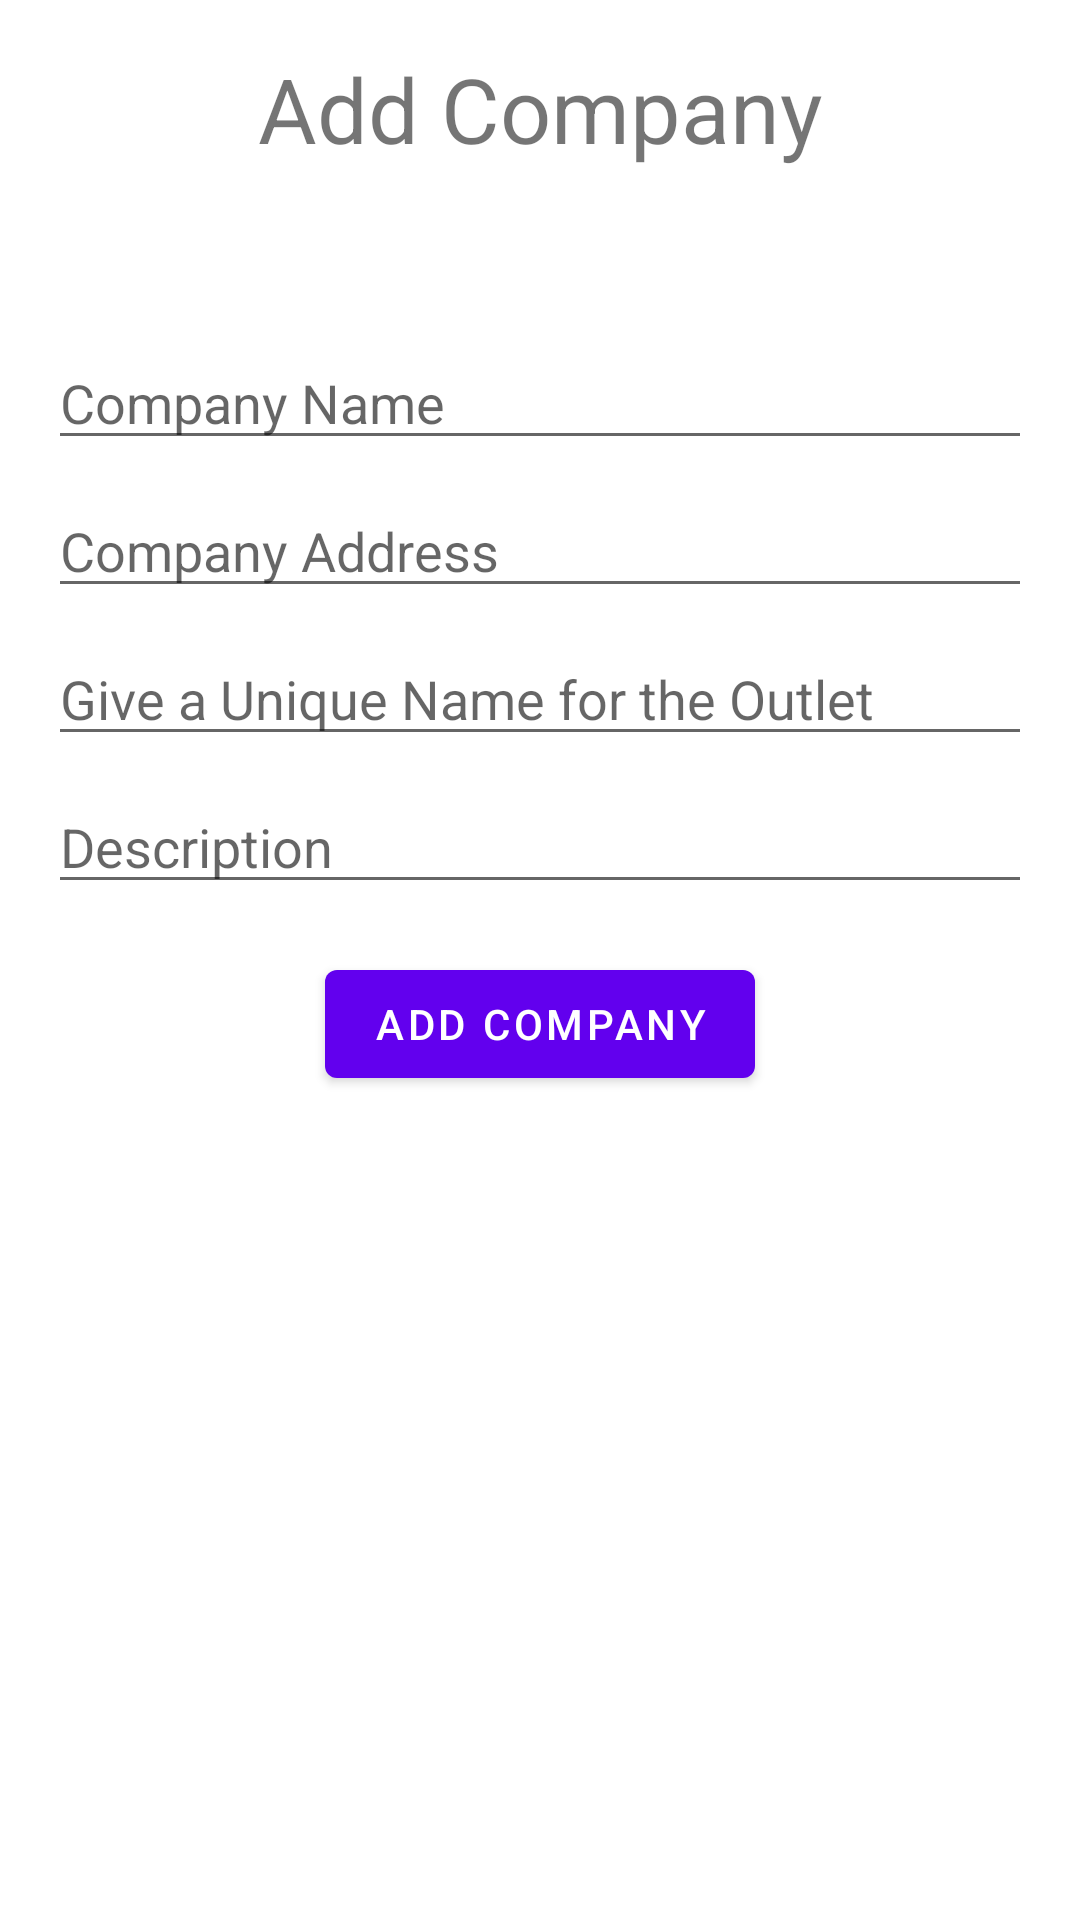

The Android layout XML behind this screen, and the referenced resources:
<!-- AndroidManifest.xml: application theme Theme.ExpenseTrackerApp -->
<!-- res/layout/fragment_add_company_dialog.xml -->
<?xml version="1.0" encoding="utf-8"?>
<androidx.core.widget.NestedScrollView xmlns:android="http://schemas.android.com/apk/res/android"
    xmlns:app="http://schemas.android.com/apk/res-auto"
    xmlns:tools="http://schemas.android.com/tools"
    android:layout_width="match_parent"
    android:layout_height="match_parent"
    tools:context=".AddCompanyDialogFragment">

    <androidx.constraintlayout.widget.ConstraintLayout
        android:layout_width="match_parent"
        android:layout_height="match_parent"
        android:paddingLeft="@dimen/activity_horizontal_margin"
        android:paddingTop="@dimen/activity_vertical_margin"
        android:paddingRight="@dimen/activity_horizontal_margin"
        android:paddingBottom="@dimen/activity_vertical_margin">

        <TextView
            android:id="@+id/textView"
            android:layout_width="wrap_content"
            android:layout_height="wrap_content"
            android:text="Add Company"
            android:textSize="30dp"
            app:layout_constraintEnd_toEndOf="parent"
            app:layout_constraintHorizontal_bias="0.5"
            app:layout_constraintStart_toStartOf="parent"/>

        <EditText
            android:id="@+id/companyName"
            android:layout_width="0dp"
            android:layout_height="wrap_content"
            android:layout_marginTop="96dp"
            android:autofillHints="@string/prompt_email"
            android:hint="Company Name"
            android:inputType="text"
            android:selectAllOnFocus="true"
            app:layout_constraintEnd_toEndOf="parent"
            app:layout_constraintStart_toStartOf="parent"
            app:layout_constraintTop_toTopOf="parent" />

        <EditText
            android:id="@+id/companyAddress"
            android:layout_width="0dp"
            android:layout_height="wrap_content"
            android:layout_marginTop="8dp"
            android:autofillHints="Email Address"
            android:hint="Company Address"
            android:imeOptions="actionDone"
            android:inputType="text"
            android:selectAllOnFocus="true"
            app:layout_constraintEnd_toEndOf="parent"
            app:layout_constraintStart_toStartOf="parent"
            app:layout_constraintTop_toBottomOf="@+id/companyName" />

        <EditText
            android:id="@+id/outletId"
            android:layout_width="0dp"
            android:layout_height="wrap_content"
            android:layout_marginTop="8dp"
            android:autofillHints="@string/prompt_password"
            android:hint="Give a Unique Name for the Outlet"
            android:imeActionLabel="@string/action_sign_in_short"
            android:imeOptions="actionDone"
            android:inputType="text"
            android:selectAllOnFocus="true"
            app:layout_constraintEnd_toEndOf="parent"
            app:layout_constraintStart_toStartOf="parent"
            app:layout_constraintTop_toBottomOf="@+id/companyAddress" />

        <EditText
            android:id="@+id/companyDescription"
            android:layout_width="0dp"
            android:layout_height="wrap_content"
            android:layout_marginTop="8dp"
            android:autofillHints="@string/prompt_password"
            android:hint="Description"
            android:imeActionLabel="@string/action_sign_in_short"
            android:imeOptions="actionDone"
            android:inputType="text"
            android:selectAllOnFocus="true"
            app:layout_constraintEnd_toEndOf="parent"
            app:layout_constraintStart_toStartOf="parent"
            app:layout_constraintTop_toBottomOf="@+id/outletId" />

        <Button
            android:id="@+id/addCompanyButton"
            android:layout_width="wrap_content"
            android:layout_height="wrap_content"
            android:layout_gravity="start"
            android:layout_marginTop="16dp"
            android:layout_marginBottom="64dp"
            android:enabled="true"
            android:text="@string/action_add_company"
            app:layout_constraintBottom_toBottomOf="parent"
            app:layout_constraintEnd_toEndOf="parent"
            app:layout_constraintStart_toStartOf="parent"
            app:layout_constraintTop_toBottomOf="@+id/companyDescription"
            app:layout_constraintVertical_bias="0.2" />

    </androidx.constraintlayout.widget.ConstraintLayout>

</androidx.core.widget.NestedScrollView>
<!-- resources referenced by this layout -->
<resources>
  <dimen name="activity_horizontal_margin">16dp</dimen>
  <dimen name="activity_vertical_margin">16dp</dimen>
  <string name="action_add_company">Add Company</string>
  <string name="action_sign_in_short">Sign in</string>
  <string name="prompt_email">Email</string>
  <string name="prompt_password">Password</string>
  <style name="Theme.ExpenseTrackerApp" parent="Theme.MaterialComponents.DayNight.DarkActionBar">
          
          <item name="colorPrimary">@color/purple_500</item>
          <item name="colorPrimaryVariant">@color/purple_700</item>
          <item name="colorOnPrimary">@color/white</item>
          
          <item name="colorSecondary">@color/teal_200</item>
          <item name="colorSecondaryVariant">@color/teal_700</item>
          <item name="colorOnSecondary">@color/black</item>
          
          <item name="android:statusBarColor" tools:targetApi="l">?attr/colorPrimaryVariant</item>
          
      </style>
  <!-- not gathered from this repository: default colours our renderer supplied (Android Studio template values) -->
  <color name="purple_500">#FF6200EE</color>
  <color name="purple_700">#FF3700B3</color>
  <color name="teal_200">#FF03DAC5</color>
  <color name="teal_700">#FF018786</color>
  <color name="black">#FF000000</color>
  <color name="white">#FFFFFFFF</color>
</resources>
